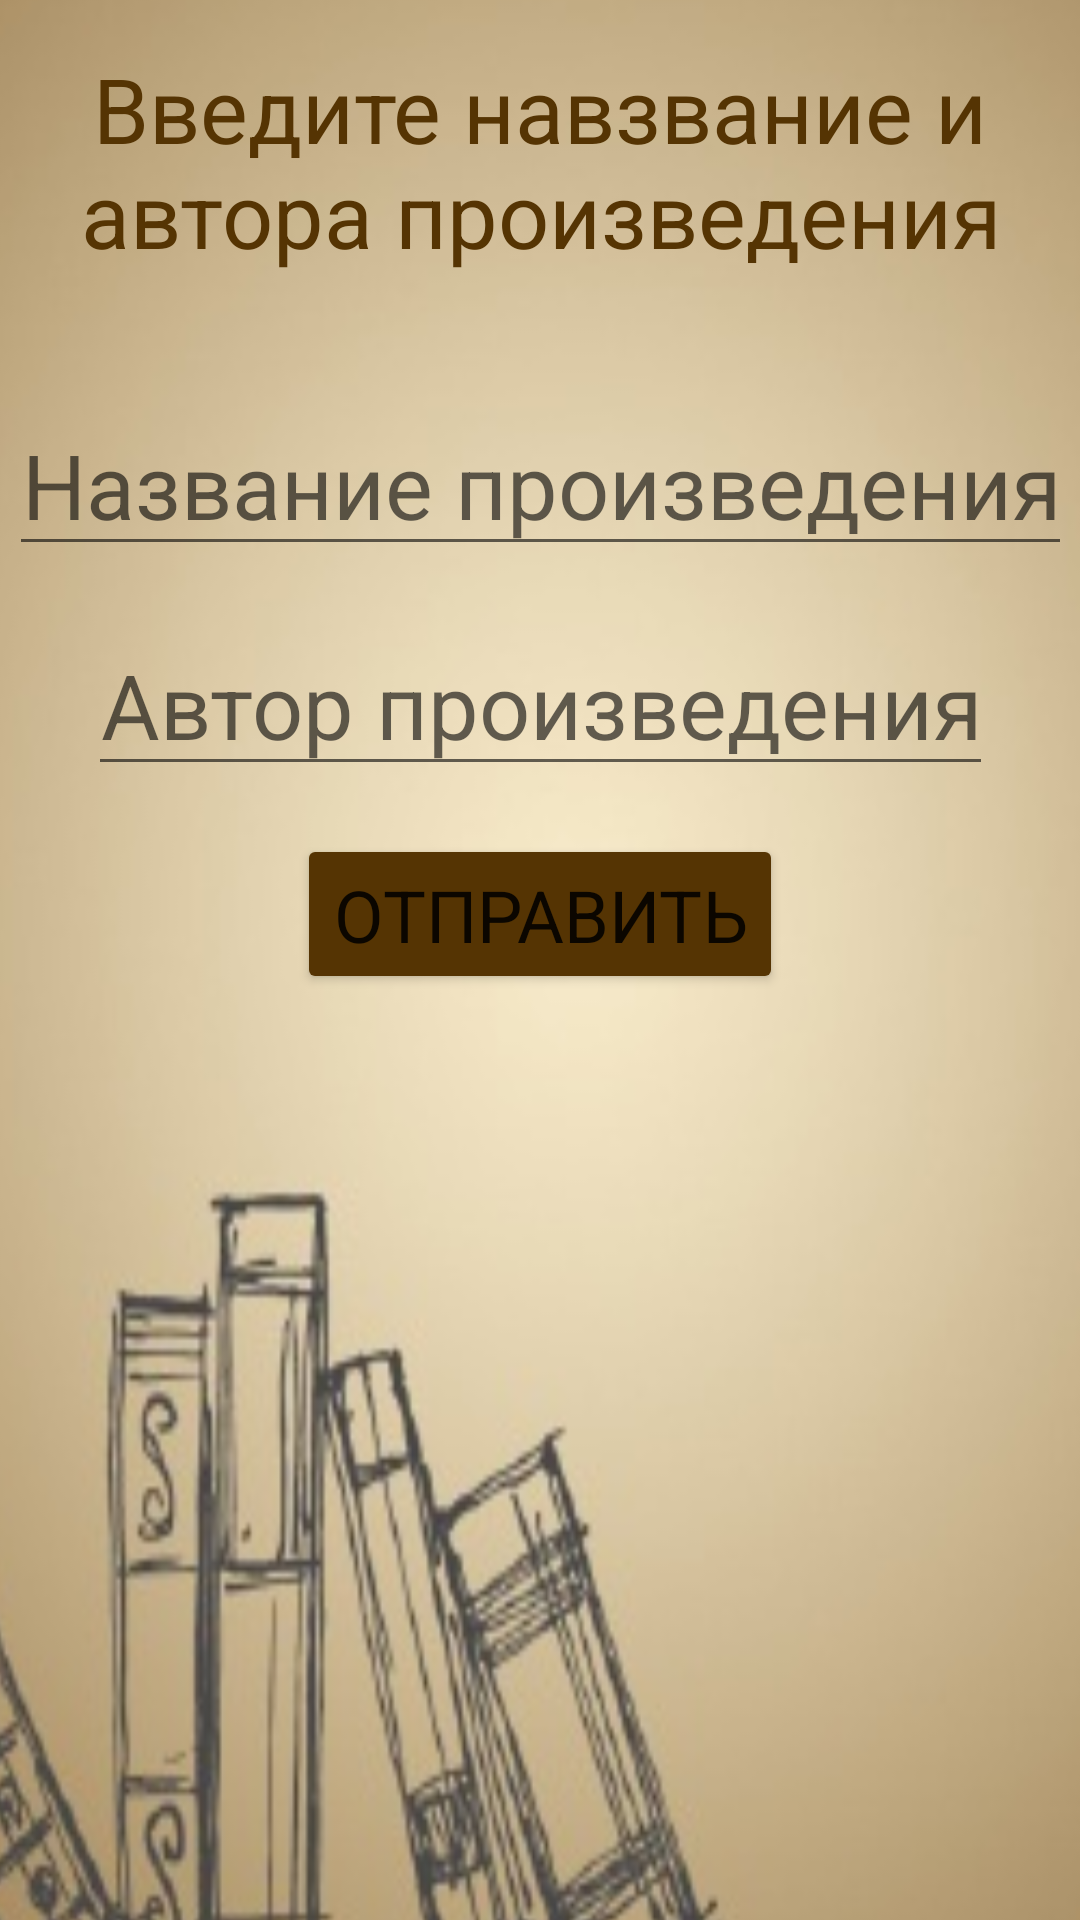

Here is an Android app screen rendered from its layout file. Give the layout XML and the strings, colors and styles it references.
<!-- AndroidManifest.xml: application theme Theme.WorkWithFragment -->
<!-- res/layout/data_entry_fragment.xml -->
<?xml version="1.0" encoding="utf-8"?>
<androidx.constraintlayout.widget.ConstraintLayout xmlns:android="http://schemas.android.com/apk/res/android"
    xmlns:tools="http://schemas.android.com/tools"
    android:layout_width="match_parent"
    android:layout_height="match_parent"
    xmlns:app="http://schemas.android.com/apk/res-auto">

    <ImageView
        android:id="@+id/imageView"
        android:layout_width="wrap_content"
        android:layout_height="wrap_content"
        android:contentDescription="@string/background_image"
        android:scaleType="fitXY"
        android:scaleX="2"
        android:scaleY="2"
        app:layout_constraintBottom_toBottomOf="parent"
        app:layout_constraintEnd_toEndOf="parent"
        app:layout_constraintStart_toStartOf="parent"
        app:layout_constraintTop_toTopOf="parent"
        app:srcCompat="@drawable/books" />

    <TextView
        android:id="@+id/enterData"
        android:layout_width="wrap_content"
        android:layout_height="wrap_content"
        android:layout_marginTop="16dp"
        android:gravity="center"
        android:text="@string/enter_title_and_author"
        android:textColor="#553403"
        android:textSize="30sp"
        app:layout_constraintEnd_toEndOf="parent"
        app:layout_constraintStart_toStartOf="parent"
        app:layout_constraintTop_toTopOf="parent" />

    <EditText
        android:id="@+id/bookTitle"
        android:layout_width="wrap_content"
        android:layout_height="wrap_content"
        android:layout_marginStart="16dp"
        android:layout_marginTop="40dp"
        android:layout_marginEnd="16dp"
        android:hint="@string/book_title"
        android:inputType="text"
        android:textAlignment="center"
        android:textColor="#553403"
        android:textColorHighlight="#F4E7C7"
        android:textSize="30sp"
        app:layout_constraintEnd_toEndOf="parent"
        app:layout_constraintStart_toStartOf="parent"
        app:layout_constraintTop_toBottomOf="@+id/enterData"
        tools:ignore="TextContrastCheck" />

    <EditText
        android:id="@+id/bookAuthor"
        android:layout_width="wrap_content"
        android:layout_height="wrap_content"
        android:layout_marginStart="16dp"
        android:layout_marginTop="16dp"
        android:layout_marginEnd="16dp"
        android:hint="@string/boot_author"
        android:inputType="text"
        android:textAlignment="center"
        android:textColor="#553403"
        android:textColorHighlight="#F4E7C7"
        android:textColorLink="#553403"
        android:textSize="30sp"
        app:layout_constraintEnd_toEndOf="parent"
        app:layout_constraintStart_toStartOf="parent"
        app:layout_constraintTop_toBottomOf="@+id/bookTitle"
        tools:ignore="TextContrastCheck" />


    <Button
        android:id="@+id/buttonSend"
        android:layout_width="wrap_content"
        android:layout_height="wrap_content"
        android:layout_marginTop="16dp"
        android:backgroundTint="#553403"
        android:fontFamily="cursive"
        android:text="@string/send__button"
        android:textSize="24sp"
        app:cornerRadius="50dp"
        app:layout_constraintEnd_toEndOf="parent"
        app:layout_constraintStart_toStartOf="parent"
        app:layout_constraintTop_toBottomOf="@+id/bookAuthor" />


</androidx.constraintlayout.widget.ConstraintLayout>
<!-- resources referenced by this layout -->
<resources>
  <!-- drawable books: jpg bitmap (drawable, 30628 bytes) -->
  <string name="background_image">background image</string>
  <string name="book_title">Название произведения</string>
  <string name="boot_author">Автор произведения</string>
  <string name="enter_title_and_author">Введите навзвание и автора произведения</string>
  <string name="send__button">Отправить</string>
  <style name="Theme.WorkWithFragment" parent="Theme.MaterialComponents.DayNight.DarkActionBar">
          
          <item name="colorPrimary">@color/purple_500</item>
          <item name="colorPrimaryVariant">@color/purple_700</item>
          <item name="colorOnPrimary">@color/white</item>
          
          <item name="colorSecondary">@color/teal_200</item>
          <item name="colorSecondaryVariant">@color/teal_700</item>
          <item name="colorOnSecondary">@color/black</item>
          
          <item name="android:statusBarColor" tools:targetApi="l">?attr/colorPrimaryVariant</item>
          
      </style>
  <!-- not gathered from this repository: default colours our renderer supplied (Android Studio template values) -->
  <color name="purple_500">#FF6200EE</color>
  <color name="purple_700">#FF3700B3</color>
  <color name="teal_200">#FF03DAC5</color>
  <color name="teal_700">#FF018786</color>
  <color name="black">#FF000000</color>
  <color name="white">#FFFFFFFF</color>
</resources>
